Run: headless pygame with SDL's dummy video driver; simulated clock (each Clock.tick advances the game by its frame time, no real sleeping); random seed 0; keys injected as events and as key.get_pressed() state; no mouse input.
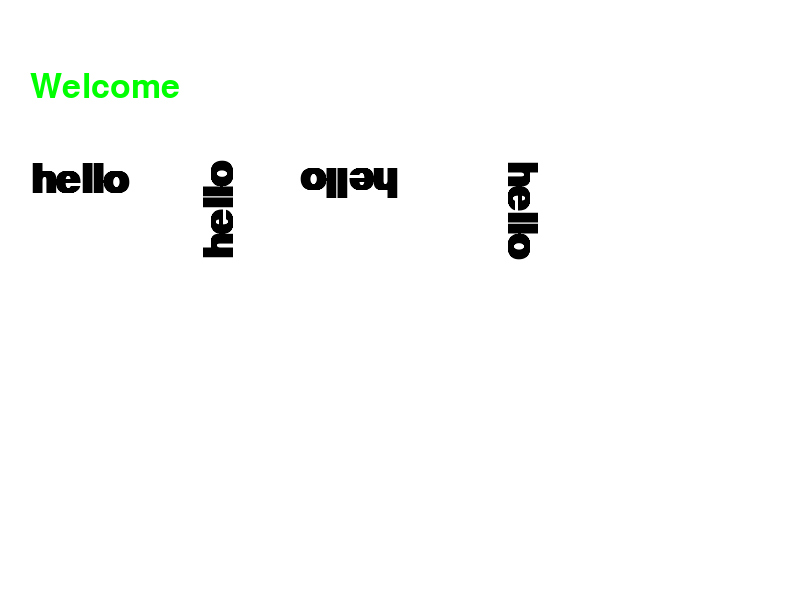
Frame 1 of 4 · flips 1–60 · no input
Frame 2 of 4 · flips 61–180 · tapped SPACE, RETURN · held RIGHT (→), D · screen unchanged from frame 1, image omitted
Frame 3 of 4 · flips 181–300 · held DOWN (↓), S · screen unchanged from frame 2, image omitted
Frame 4 of 4 · flips 301–420 · held LEFT (←), A, UP (↑), W · screen unchanged from frame 3, image omitted

The pygame program that drew these frames:

import pygame as pg
pg.init()

WIDTH, HEIGHT = 800, 600
WHITE = (255, 255, 255)
BLACK = (0, 0, 0)
RED = (255, 0, 0)
GREEN = (0, 255, 0)
BLUE = (0, 0, 255)
is_running = True

fps = 60

screen = pg.display.set_mode((WIDTH, HEIGHT))
pg.display.set_caption('MY FIRST GAME')
clock = pg.time.Clock()
x = 0
y = 100
dx = 2
dy = 2

while is_running:
    clock.tick(fps)
    for event in pg.event.get():
        if event.type == pg.QUIT:
            is_running = False
    screen.fill(WHITE)
    
    font = pg.font.Font(None, 50)
    text1 = font.render("Welcome", True, GREEN)
    screen.blit(text1, (30, 70))
    
    font2 = pg.font.SysFont("Times New Roman", 60, True, False)
    
    text2 = font2.render("hello", True, BLACK)
    screen.blit(text2, (30, 160))
    
    text2_rotated = pg.transform.rotate(text2, 90)
    screen.blit(text2_rotated, (200, 160))
    
    text3_rotated = pg.transform.rotate(text2, 180)
    screen.blit(text3_rotated, (300, 160))
    
    text4_rotated = pg.transform.rotate(text2, 270)
    screen.blit(text4_rotated, (500, 160))
    
    
    pg.display.flip()
pg.quit()
